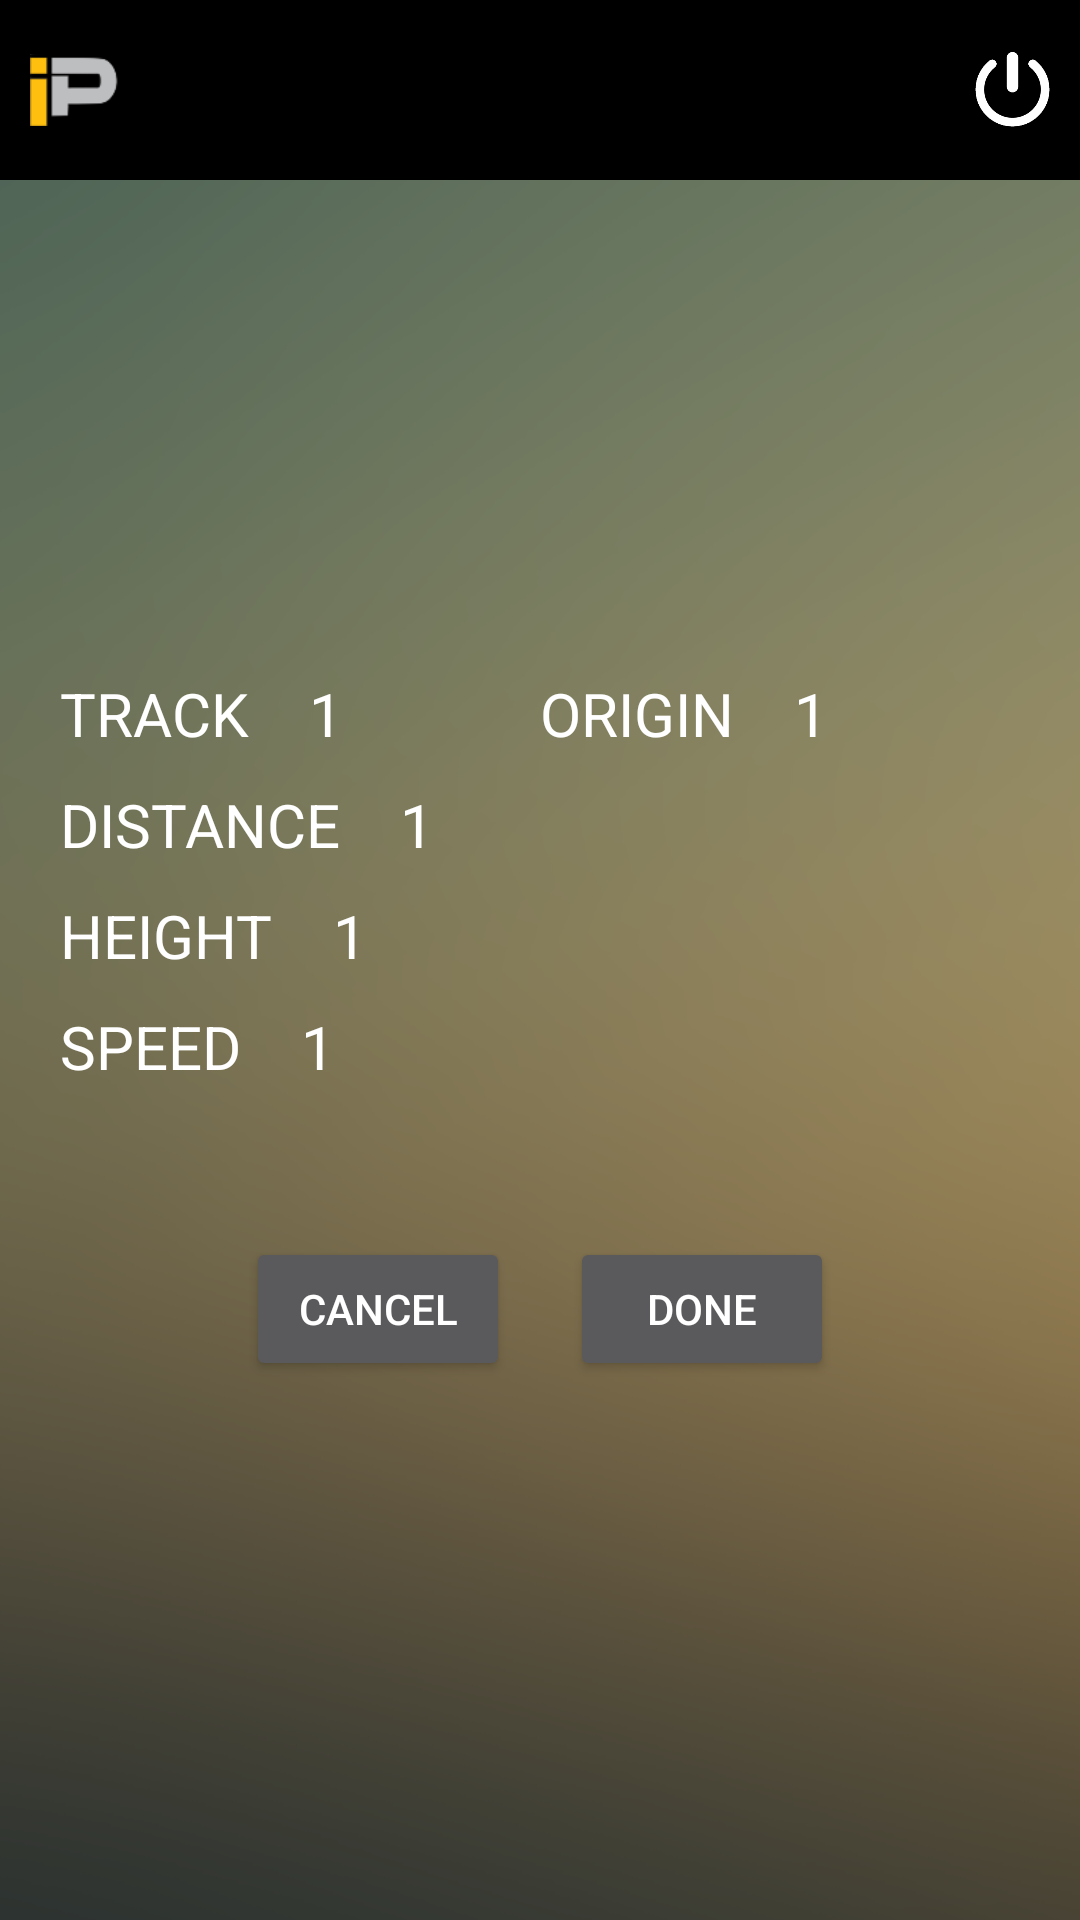

The Android layout XML behind this screen, and the referenced resources:
<!-- AndroidManifest.xml: application theme AppTheme -->
<!-- res/layout/activity_trackdetail.xml -->
<?xml version="1.0" encoding="utf-8"?>
<LinearLayout xmlns:android="http://schemas.android.com/apk/res/android"
    xmlns:tools="http://schemas.android.com/tools"
    android:id="@+id/activity_main"
    android:layout_width="match_parent"
    android:layout_height="match_parent"

    android:orientation="vertical"
    tools:context="robin.com.wifisensor.MainActivity">

    <RelativeLayout
        android:layout_width="match_parent"
        android:layout_height="@dimen/menu_height"
        android:background="@color/background"
        android:orientation="horizontal">

        <ImageView
            android:id="@+id/imgLogo"
            android:layout_width="30dp"
            android:layout_height="30dp"
            android:layout_centerVertical="true"
            android:layout_marginLeft="10dp"
            android:src="@drawable/ic_ip" />

        <ImageView
            android:id="@+id/activity_main_logout"
            android:layout_width="@dimen/icon_width1"
            android:layout_height="@dimen/icon_width1"
            android:layout_alignParentRight="true"
            android:layout_centerVertical="true"
            android:layout_marginRight="10dp"
            android:src="@drawable/img_logout" />
    </RelativeLayout>

    <LinearLayout
        android:layout_width="match_parent"
        android:layout_height="match_parent"
        android:background="@drawable/ic_background"
        android:gravity="center"
        android:orientation="vertical"
        android:paddingBottom="30dp"
        android:paddingLeft="20dp"
        android:paddingRight="20dp"
        android:paddingTop="15dp">

        <LinearLayout
            android:layout_width="match_parent"
            android:layout_height="wrap_content"
            android:orientation="horizontal">
            <LinearLayout
                android:layout_weight="1"
                android:layout_width="0dp"
                android:layout_height="wrap_content"
                android:orientation="horizontal"
                >
                <TextView
                    android:layout_width="wrap_content"
                    android:layout_height="wrap_content"
                    android:text="TRACK"
                    style="@style/defaultText"/>
                <TextView
                    android:id="@+id/txtTrack"
                    android:layout_marginLeft="20dp"
                    android:layout_width="wrap_content"
                    android:layout_height="wrap_content"
                    android:text="1"
                    style="@style/defaultText"/>
            </LinearLayout>
            <LinearLayout
                android:layout_weight="1"
                android:layout_width="0dp"
                android:layout_height="wrap_content"
                android:orientation="horizontal"
                >
                <TextView

                    android:layout_width="wrap_content"
                    android:layout_height="wrap_content"
                    android:text="ORIGIN"
                    style="@style/defaultText"/>
                <TextView
                    android:id="@+id/txtOrigin"
                    android:layout_marginLeft="20dp"
                    android:layout_width="wrap_content"
                    android:layout_height="wrap_content"
                    android:text="1"
                    style="@style/defaultText"/>
            </LinearLayout>

        </LinearLayout>
        <LinearLayout
            android:layout_width="match_parent"
            android:layout_height="wrap_content"
            android:layout_marginTop="10dp"
            android:orientation="horizontal">
            <LinearLayout
                android:layout_weight="1"
                android:layout_width="0dp"
                android:layout_height="wrap_content"
                android:orientation="horizontal"
                >
                <TextView
                    android:layout_width="wrap_content"
                    android:layout_height="wrap_content"
                    android:text="DISTANCE"
                    style="@style/defaultText"/>
                <TextView
                    android:id="@+id/txtDistance"
                    android:layout_marginLeft="20dp"
                    android:layout_width="wrap_content"
                    android:layout_height="wrap_content"
                    android:text="1"
                    style="@style/defaultText"/>
            </LinearLayout>
        </LinearLayout>
        <LinearLayout
            android:layout_width="match_parent"
            android:layout_height="wrap_content"
            android:layout_marginTop="10dp"
            android:orientation="horizontal">
            <LinearLayout
                android:layout_weight="1"
                android:layout_width="0dp"
                android:layout_height="wrap_content"
                android:orientation="horizontal"
                >
                <TextView
                    android:layout_width="wrap_content"
                    android:layout_height="wrap_content"
                    android:text="HEIGHT"
                    style="@style/defaultText"/>
                <TextView
                    android:id="@+id/txtHeight"
                    android:layout_marginLeft="20dp"
                    android:layout_width="wrap_content"
                    android:layout_height="wrap_content"
                    android:text="1"
                    style="@style/defaultText"/>
            </LinearLayout>
        </LinearLayout>
        <LinearLayout
            android:layout_width="match_parent"
            android:layout_height="wrap_content"
            android:layout_marginTop="10dp"
            android:orientation="horizontal">
            <LinearLayout
                android:layout_weight="1"
                android:layout_width="0dp"
                android:layout_height="wrap_content"
                android:orientation="horizontal"
                >
                <TextView
                    android:layout_width="wrap_content"
                    android:layout_height="wrap_content"
                    android:text="SPEED"
                    style="@style/defaultText"/>
                <TextView
                    android:id="@+id/txtSpeed"
                    android:layout_marginLeft="20dp"
                    android:layout_width="wrap_content"
                    android:layout_height="wrap_content"
                    android:text="1"
                    style="@style/defaultText"/>
            </LinearLayout>
        </LinearLayout>

        <LinearLayout
            android:layout_marginTop="50dp"
            android:layout_width="match_parent"
            android:layout_height="wrap_content"
            android:gravity="center">
            <android.support.v7.widget.AppCompatButton
                android:id="@+id/btnCancel"
                android:layout_width="wrap_content"
                android:layout_height="wrap_content"
                android:layout_marginRight="20dp"
                android:text="CANCEL" />
            <android.support.v7.widget.AppCompatButton
                android:id="@+id/btnAction"
                android:layout_width="wrap_content"
                android:layout_height="wrap_content"
                android:text="DONE" />
        </LinearLayout>
    </LinearLayout>


</LinearLayout>
<!-- resources referenced by this layout -->
<resources>
  <color name="background">#000000</color>
  <dimen name="icon_width1">25dp</dimen>
  <dimen name="menu_height">60dp</dimen>
  <!-- drawable ic_background: png bitmap (drawable, 208472 bytes) -->
  <!-- drawable ic_ip: png bitmap (drawable, 2176 bytes) -->
  <!-- drawable img_logout: png bitmap (drawable, 19196 bytes) -->
  <style name="defaultText">
          <item name="android:textSize">20dp</item>
          <item name="android:textColor">#ffffff</item>
      </style>
  <style name="AppTheme" parent="Theme.AppCompat.NoActionBar">
          
          
          
          
      </style>
</resources>
